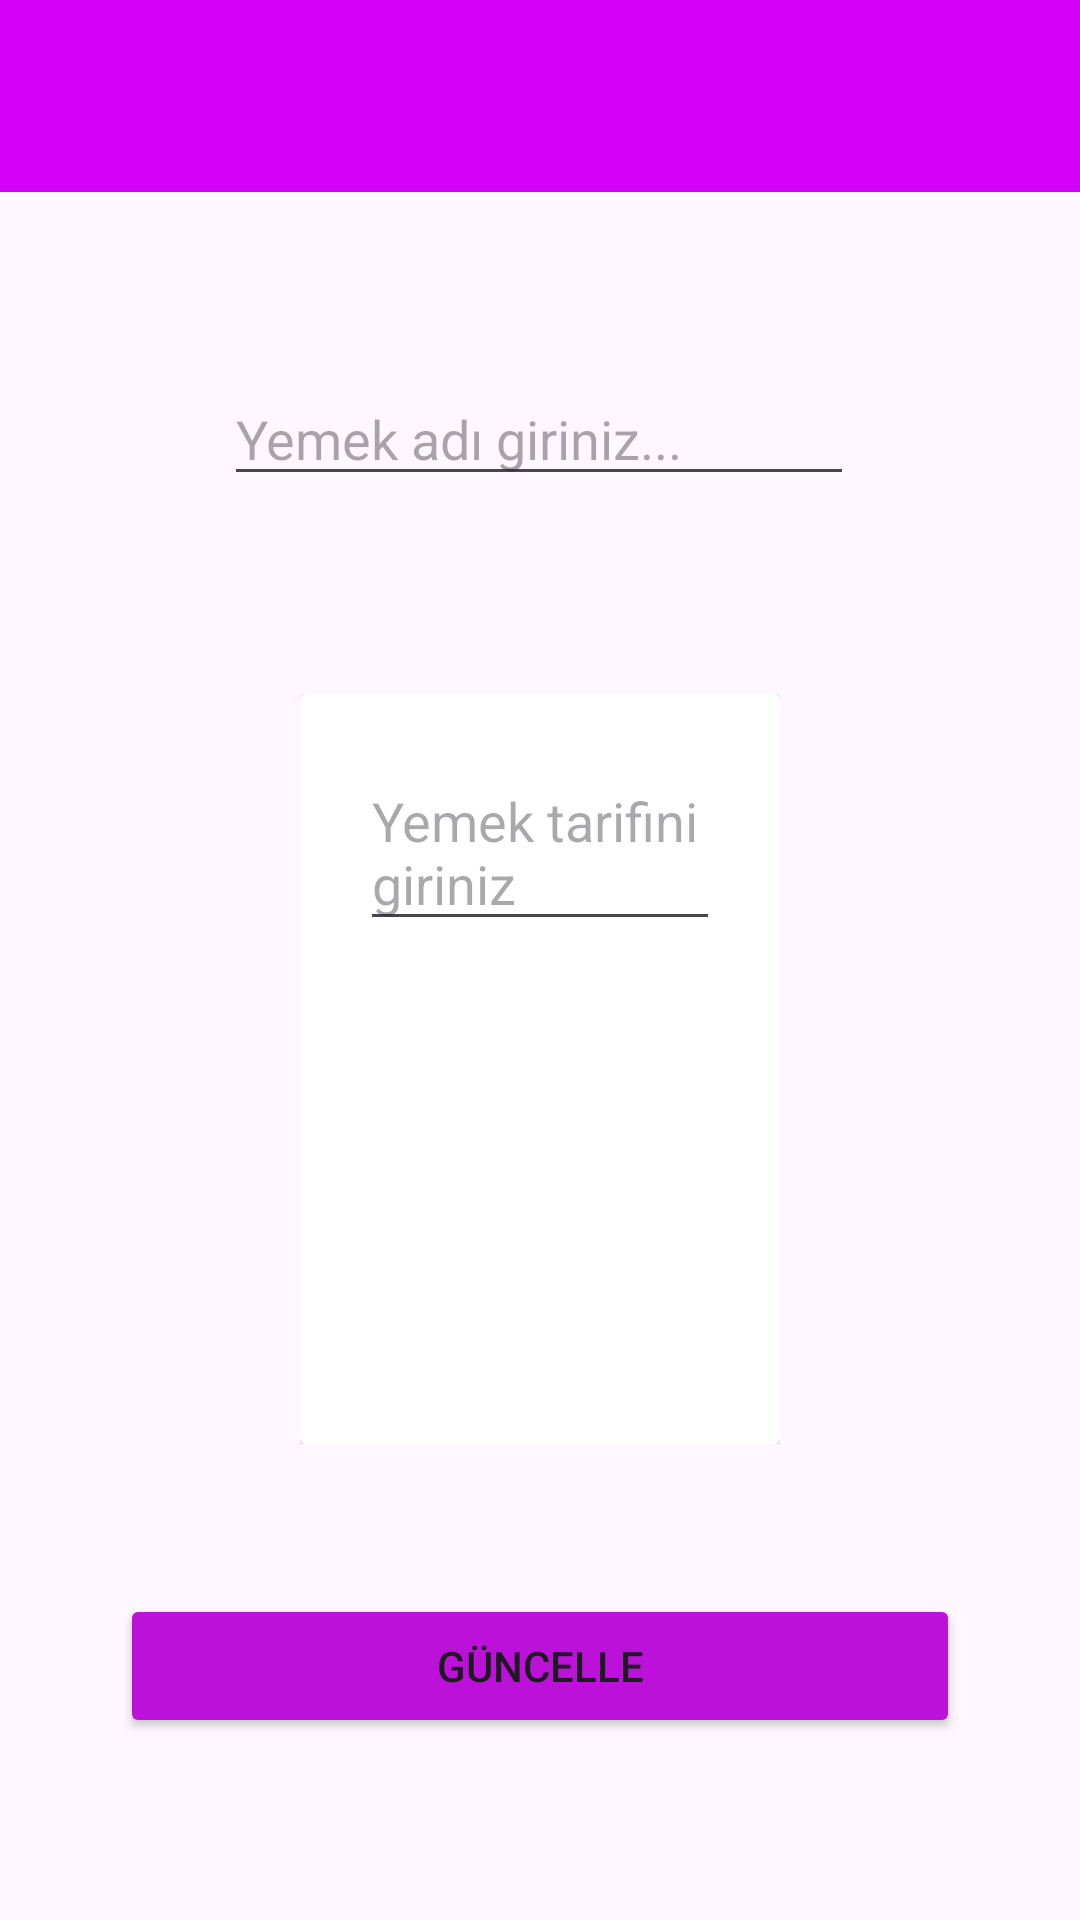

Write the Android layout XML for this screen, with the resource values it uses.
<!-- AndroidManifest.xml: application theme Theme.YemekTarifim2 -->
<!-- res/layout/fragment_recipe_update.xml -->
<?xml version="1.0" encoding="utf-8"?>
<androidx.constraintlayout.widget.ConstraintLayout xmlns:android="http://schemas.android.com/apk/res/android"
    xmlns:tools="http://schemas.android.com/tools"
    android:layout_width="match_parent"
    android:layout_height="match_parent"
    xmlns:app="http://schemas.android.com/apk/res-auto"
    tools:context=".ui.fragment.RecipeUpdateFragment">

    <EditText
        android:id="@+id/editTextRecipeName"
        android:layout_width="wrap_content"
        android:layout_height="wrap_content"
        android:layout_marginTop="60dp"
        android:ems="10"
        android:hint="Yemek adı giriniz..."
        android:inputType="text"
        app:layout_constraintEnd_toEndOf="parent"
        app:layout_constraintHorizontal_bias="0.497"
        app:layout_constraintStart_toStartOf="parent"
        app:layout_constraintTop_toBottomOf="@+id/toolbarUpdateRecipe" />




    <Button
        android:id="@+id/ButtonUpdate"
        android:layout_width="0dp"
        android:layout_height="wrap_content"
        android:layout_marginStart="40dp"
        android:layout_marginTop="50dp"
        android:layout_marginEnd="40dp"
        android:text="Güncelle"
        android:backgroundTint="@color/purple"
        app:layout_constraintEnd_toEndOf="parent"
        app:layout_constraintHorizontal_bias="0.5"
        app:layout_constraintStart_toStartOf="parent"
        app:layout_constraintTop_toBottomOf="@+id/nestedScrollView"
        />

    <androidx.appcompat.widget.Toolbar
        android:id="@+id/toolbarUpdateRecipe"
        android:layout_width="409dp"
        android:layout_height="wrap_content"
        android:background="#D500F9"
        android:minHeight="?attr/actionBarSize"
        android:theme="?attr/actionBarTheme"
        app:layout_constraintEnd_toEndOf="parent"
        app:layout_constraintHorizontal_bias="0.5"
        app:layout_constraintStart_toStartOf="parent"
        app:layout_constraintTop_toTopOf="parent" />
    <androidx.core.widget.NestedScrollView
        android:id="@+id/nestedScrollView"
        android:layout_width="0dp"
        android:layout_height="250dp"
        android:layout_marginStart="100dp"
        android:layout_marginTop="66dp"
        android:layout_marginEnd="100dp"
        android:fillViewport="true"
        app:layout_constraintEnd_toEndOf="parent"
        app:layout_constraintStart_toStartOf="parent"
        app:layout_constraintTop_toBottomOf="@+id/editTextRecipeName">

        <LinearLayout
            android:layout_width="match_parent"
            android:layout_height="wrap_content"
            android:orientation="vertical">

            <androidx.cardview.widget.CardView
                android:layout_width="match_parent"
                android:layout_height="match_parent" >

                <EditText
                    android:id="@+id/editTextRecipeDiscription"
                    android:layout_width="match_parent"
                    android:layout_height="wrap_content"
                    android:layout_margin="20sp"
                    android:ems="10"
                    android:gravity="start|top"
                    android:hint="Yemek tarifini giriniz"
                    android:inputType="textMultiLine" />
            </androidx.cardview.widget.CardView>

        </LinearLayout>
    </androidx.core.widget.NestedScrollView>

</androidx.constraintlayout.widget.ConstraintLayout>
<!-- resources referenced by this layout -->
<resources>
  <color name="purple">#BB11D8</color>
  <style name="Theme.YemekTarifim2" parent="Base.Theme.YemekTarifim2" />
  <style name="Base.Theme.YemekTarifim2" parent="Theme.Material3.DayNight.NoActionBar">
          
          
      </style>
</resources>
